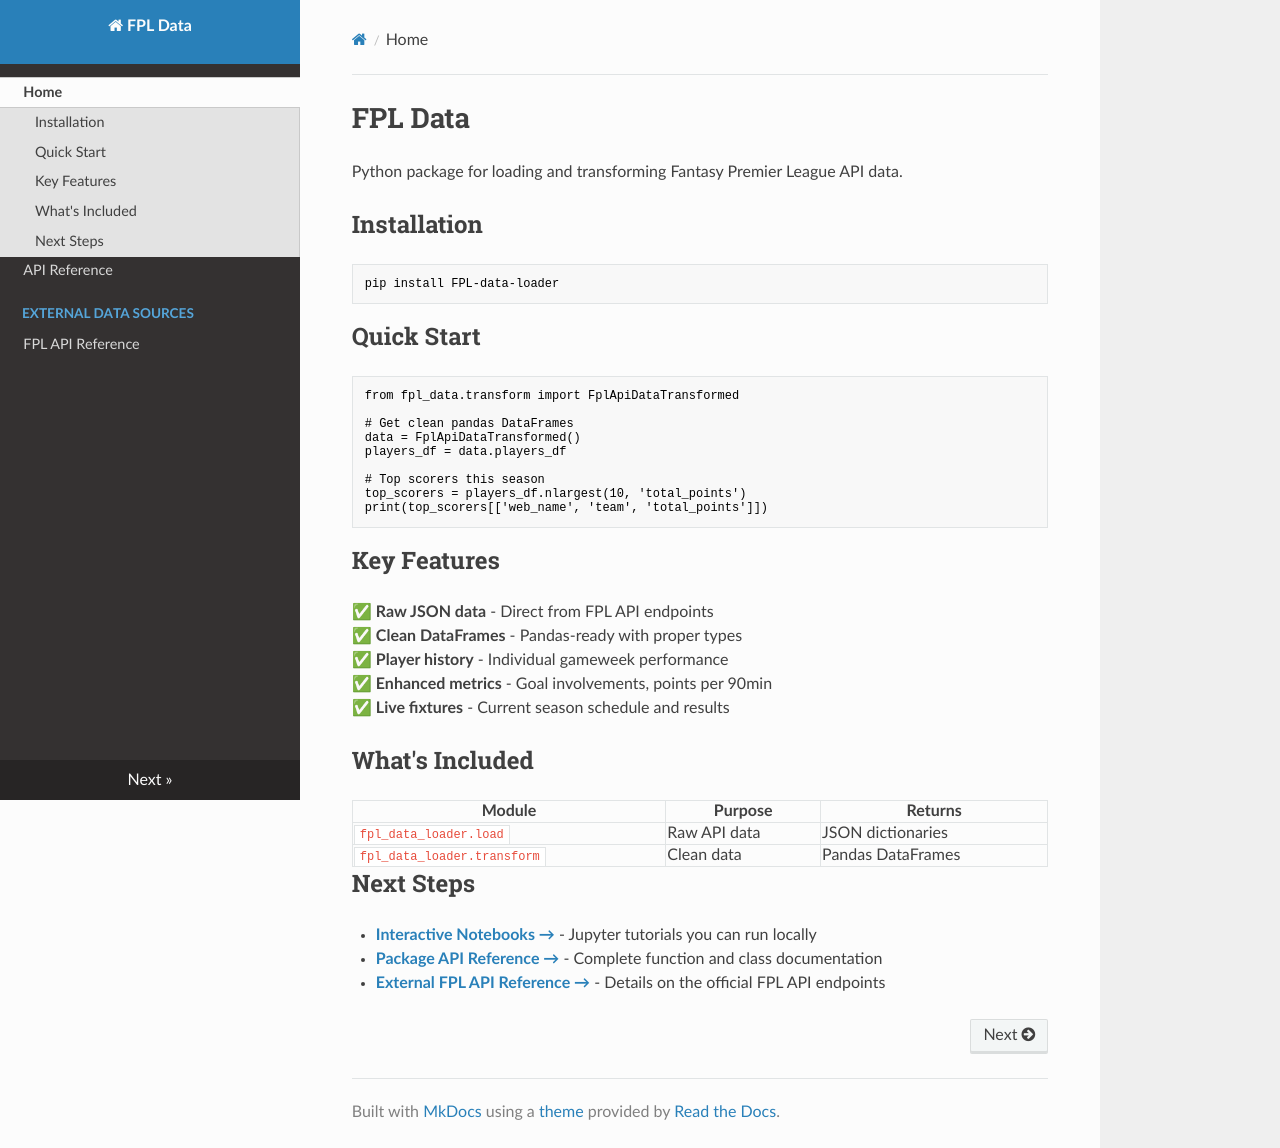

repository: James-Leslie/fpl-data · page: index.html · generator: mkdocs

# FPL Data

Python package for loading and transforming Fantasy Premier League API data.

## Installation

```bash
pip install FPL-data-loader
```

## Quick Start

```python
from fpl_data.transform import FplApiDataTransformed

# Get clean pandas DataFrames
data = FplApiDataTransformed()
players_df = data.players_df

# Top scorers this season
top_scorers = players_df.nlargest(10, 'total_points')
print(top_scorers[['web_name', 'team', 'total_points']])
```

## Key Features

✅ **Raw JSON data** - Direct from FPL API endpoints  
✅ **Clean DataFrames** - Pandas-ready with proper types  
✅ **Player history** - Individual gameweek performance  
✅ **Enhanced metrics** - Goal involvements, points per 90min  
✅ **Live fixtures** - Current season schedule and results  

## What's Included

| Module | Purpose | Returns |
|--------|---------|---------|
| `fpl_data_loader.load` | Raw API data | JSON dictionaries |
| `fpl_data_loader.transform` | Clean data | Pandas DataFrames |

## Next Steps

- **[Interactive Notebooks →](https://github.com/James-Leslie/fpl-data/tree/main/notebooks)** - Jupyter tutorials you can run locally
- **[Package API Reference →](api.md)** - Complete function and class documentation
- **[External FPL API Reference →](fpl-api-reference.md)** - Details on the official FPL API endpoints
